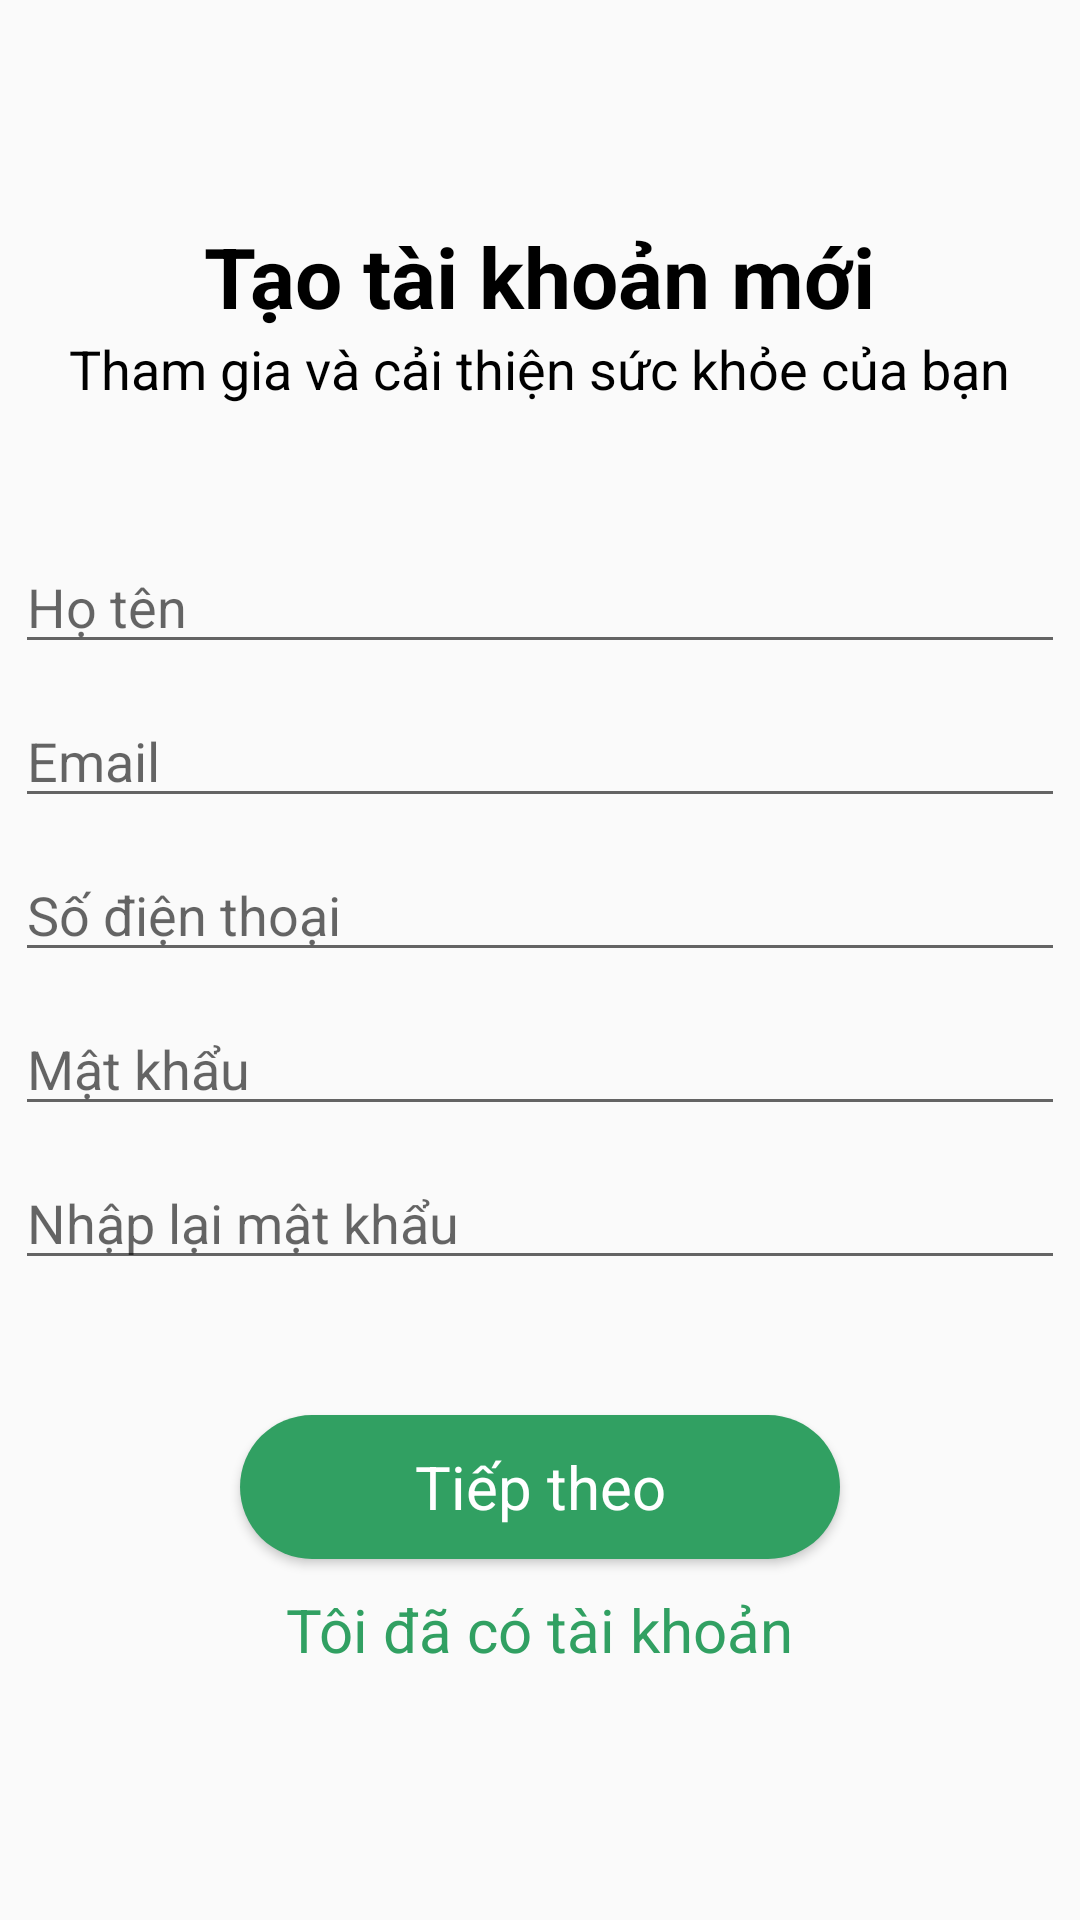

Reconstruct the res/layout file that produces this screen, plus the resources it refers to.
<!-- AndroidManifest.xml: application theme Theme.Carefood -->
<!-- res/layout/activity_register.xml -->
<?xml version="1.0" encoding="utf-8"?>
<LinearLayout xmlns:android="http://schemas.android.com/apk/res/android"
    xmlns:tools="http://schemas.android.com/tools"
    android:layout_width="match_parent"
    android:layout_height="match_parent"
    android:layout_margin="@dimen/margin_app"
    android:gravity="center"
    android:orientation="vertical"
    tools:context=".ui.activity.RegisterActivity">

    <TextView
        android:layout_width="wrap_content"
        android:layout_height="wrap_content"
        android:text="Tạo tài khoản mới"
        android:textColor="@color/black"
        android:textSize="@dimen/text_main"
        android:textStyle="bold" />

    <TextView
        android:layout_width="wrap_content"
        android:layout_height="wrap_content"
        android:layout_marginBottom="40dp"
        android:text="Tham gia và cải thiện sức khỏe của bạn"
        android:textSize="@dimen/text_description" />

    <EditText
        android:layout_width="match_parent"
        android:layout_height="wrap_content"
        android:layout_margin="@dimen/editext_margin"
        android:hint="Họ tên" />

    <EditText
        android:layout_width="match_parent"
        android:layout_height="wrap_content"
        android:layout_margin="@dimen/editext_margin"
        android:hint="Email" />

    <EditText
        android:layout_width="match_parent"
        android:layout_height="wrap_content"
        android:layout_margin="@dimen/editext_margin"
        android:hint="Số điện thoại" />

    <EditText
        android:layout_width="match_parent"
        android:layout_height="wrap_content"
        android:layout_margin="@dimen/editext_margin"
        android:hint="Mật khẩu" />

    <EditText
        android:layout_width="match_parent"
        android:layout_height="wrap_content"
        android:layout_margin="@dimen/editext_margin"
        android:hint="Nhập lại mật khẩu" />

    <Button
        android:layout_width="200dp"
        android:layout_height="wrap_content"
        android:layout_marginTop="40dp"
        android:background="@drawable/button_custom"

        android:onClick="authenActivity"
        android:text="Tiếp theo"

        android:textColor="@color/white"
        android:textSize="@dimen/button_text_main" />

    <TextView
        android:layout_width="wrap_content"
        android:layout_height="wrap_content"
        android:layout_margin="10dp"
        android:onClick="loginAccount"
        android:text="Tôi đã có tài khoản"
        android:textColor="@color/button_main"
        android:textSize="@dimen/button_text_main" />
</LinearLayout>
<!-- resources referenced by this layout -->
<resources>
  <color name="black">#FF000000</color>
  <color name="button_main">#31A062</color>
  <color name="white">#FFFFFFFF</color>
  <dimen name="button_text_main">20sp</dimen>
  <dimen name="editext_margin">5dp</dimen>
  <dimen name="margin_app">20dp</dimen>
  <dimen name="text_description">18sp</dimen>
  <dimen name="text_main">28sp</dimen>
  <!-- drawable button_custom (drawable) -->
  <?xml version="1.0" encoding="utf-8"?>
  <shape xmlns:android="http://schemas.android.com/apk/res/android">
      <corners android:radius="50dp" />
      <solid android:color="@color/button_main" />
      <padding
          android:bottom="@dimen/button_padding_main"
          android:left="@dimen/button_padding_main"
          android:right="@dimen/button_padding_main"
          android:top="@dimen/button_padding_main" />
  </shape>
  <style name="Theme.Carefood" parent="Base.Theme.Carefood">
          <item name="android:fontFamily">arial</item>
          <item name="textAllCaps">false</item>
          <item name="android:textColor">@color/black</item>
      </style>
  <dimen name="button_padding_main">7dp</dimen>
  <style name="Base.Theme.Carefood" parent="Theme.AppCompat.Light.NoActionBar">
          
          
      </style>
</resources>
